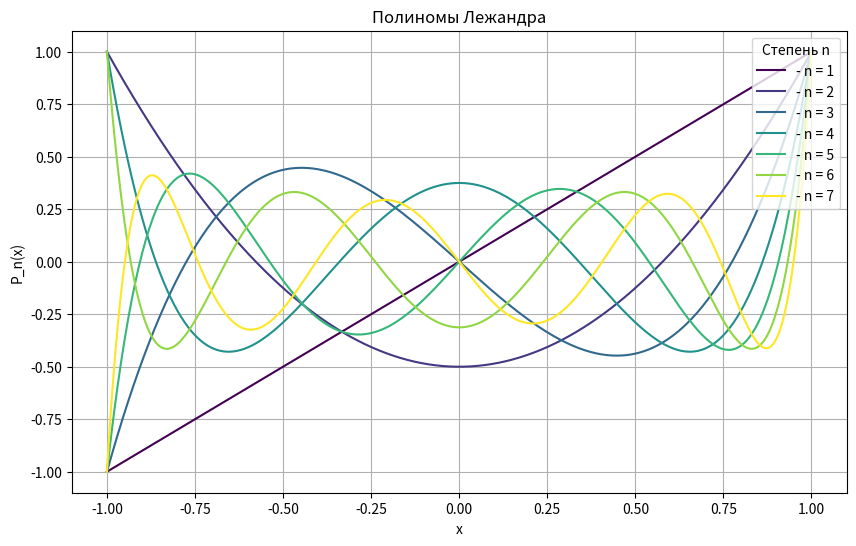

Source code (Python):
import numpy as np
import matplotlib.pyplot as plt
from scipy.special import legendre

x = np.linspace(-1, 1, 400)

plt.figure(figsize=(10, 6))
plt.title('Полиномы Лежандра')

# Цвета для разных степеней
colors = plt.cm.viridis(np.linspace(0, 1, 7))

# Проходим по степеням от 1 до 7
for n in range(1, 8):
    Pn = legendre(n)
    y = Pn(x)
    plt.plot(x, y, label=f'- n = {n}', color=colors[n-1])


plt.legend(title='Степень n', loc='upper right')

plt.grid(True)
plt.xlabel('x')
plt.ylabel('P_n(x)')
plt.show()
